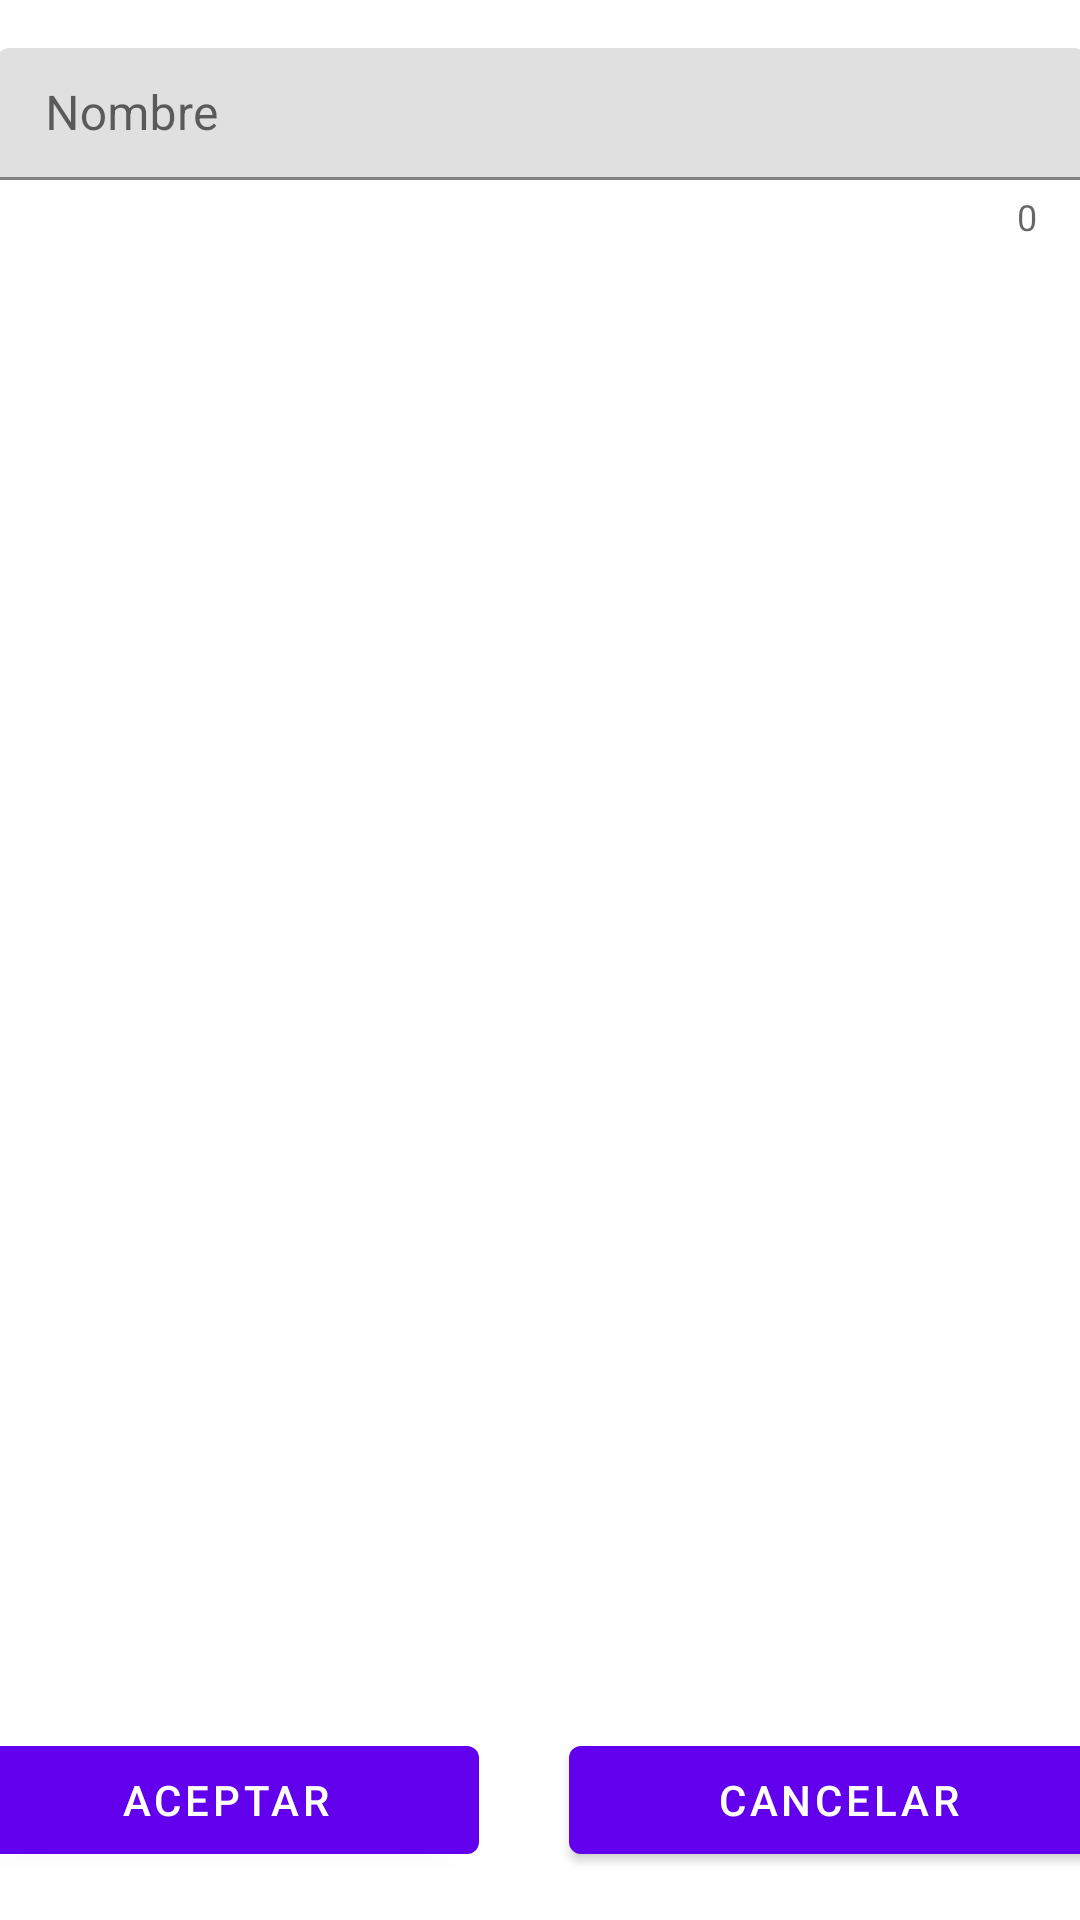

This screen was rendered from an Android layout file. Write that file and the resources it references.
<!-- AndroidManifest.xml: application theme Theme.ProyectoSpinner -->
<!-- res/layout/activity_main.xml -->
<?xml version="1.0" encoding="utf-8"?>
<androidx.constraintlayout.widget.ConstraintLayout xmlns:android="http://schemas.android.com/apk/res/android"
    xmlns:app="http://schemas.android.com/apk/res-auto"
    xmlns:tools="http://schemas.android.com/tools"
    android:layout_width="match_parent"
    android:layout_height="match_parent"
    tools:context=".MainActivity">

    <com.google.android.material.textfield.TextInputLayout
        android:id="@+id/tilNombre"
        android:layout_width="363dp"
        android:layout_height="72dp"
        android:layout_marginStart="20dp"
        android:layout_marginTop="16dp"
        android:layout_marginEnd="20dp"
        app:counterEnabled="true"
        app:layout_constraintEnd_toEndOf="parent"
        app:layout_constraintStart_toStartOf="parent"
        app:layout_constraintTop_toTopOf="parent">

        <com.google.android.material.textfield.TextInputEditText
            android:id="@+id/tietNombre"
            android:layout_width="match_parent"
            android:layout_height="44dp"
            android:enabled="false"
            android:hint="Nombre"
            android:inputType="text|textCapSentences" />
    </com.google.android.material.textfield.TextInputLayout>

    <LinearLayout
        android:layout_width="408dp"
        android:layout_height="64dp"
        android:orientation="horizontal"
        app:layout_constraintBottom_toBottomOf="parent"
        app:layout_constraintEnd_toEndOf="parent"
        app:layout_constraintStart_toStartOf="parent">

        <Button
            android:id="@+id/btnAceptar"
            android:layout_width="wrap_content"
            android:layout_height="wrap_content"
            android:layout_marginStart="15dp"
            android:layout_marginEnd="15dp"
            android:layout_weight="2"
            android:text="Aceptar" />

        <Button
            android:id="@+id/btnCancelar"
            android:layout_width="wrap_content"
            android:layout_height="wrap_content"
            android:layout_marginStart="15dp"
            android:layout_marginEnd="15dp"
            android:layout_weight="2"
            android:text="Cancelar" />
    </LinearLayout>

</androidx.constraintlayout.widget.ConstraintLayout>
<!-- resources referenced by this layout -->
<resources>
  <style name="Theme.ProyectoSpinner" parent="Theme.MaterialComponents.DayNight.DarkActionBar">
          
          <item name="colorPrimary">@color/purple_500</item>
          <item name="colorPrimaryVariant">@color/purple_700</item>
          <item name="colorOnPrimary">@color/white</item>
          
          <item name="colorSecondary">@color/teal_200</item>
          <item name="colorSecondaryVariant">@color/teal_700</item>
          <item name="colorOnSecondary">@color/black</item>
          
          <item name="android:statusBarColor" tools:targetApi="l">?attr/colorPrimaryVariant</item>
          
      </style>
  <!-- not gathered from this repository: default colours our renderer supplied (Android Studio template values) -->
  <color name="purple_500">#FF6200EE</color>
  <color name="purple_700">#FF3700B3</color>
  <color name="teal_200">#FF03DAC5</color>
  <color name="teal_700">#FF018786</color>
  <color name="black">#FF000000</color>
  <color name="white">#FFFFFFFF</color>
</resources>
